Dataset: dataset (GitHub, XuanMjnh/TTCS). Classes: apricot healthy, cherry healthy, cherry leaf scorch, cherry shot hole, tomato fusarium wilt, walnut blotch, walnut healthy, walnut leaf gall mite.

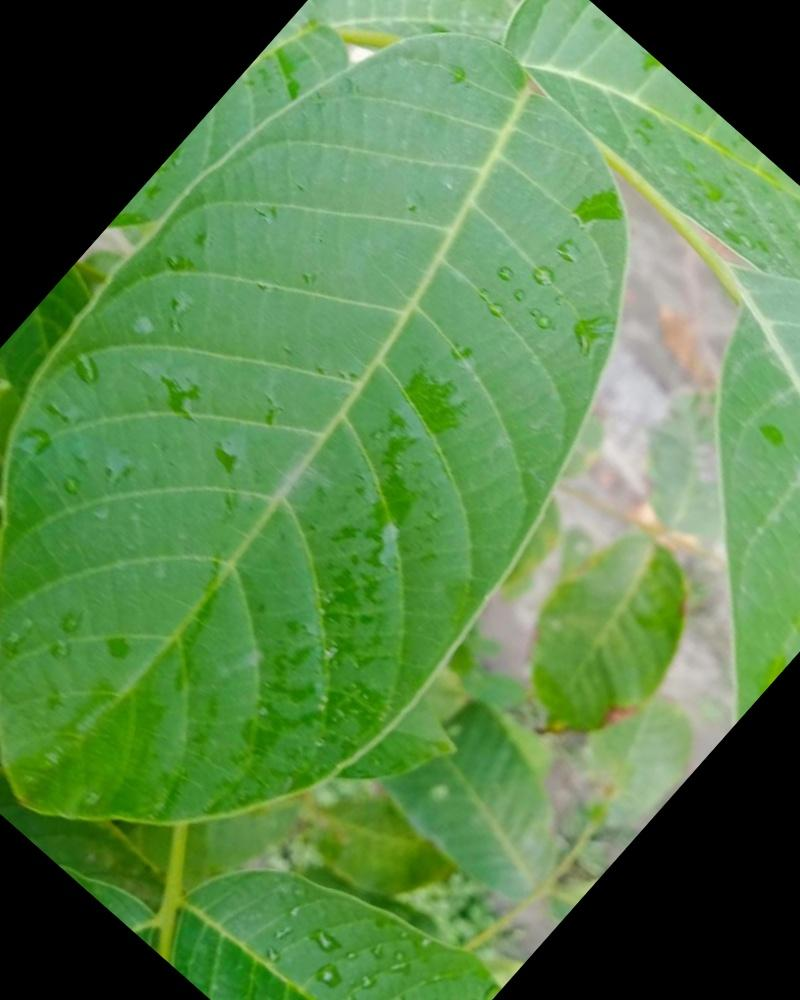
Label: walnut healthy

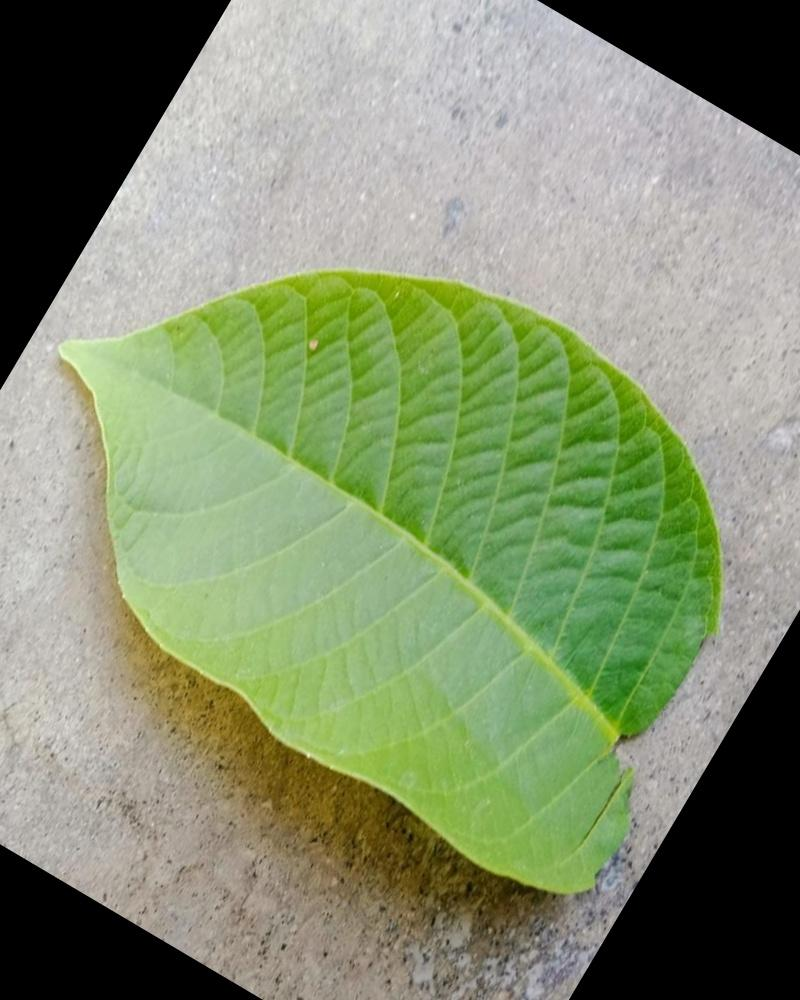
Label: walnut healthy

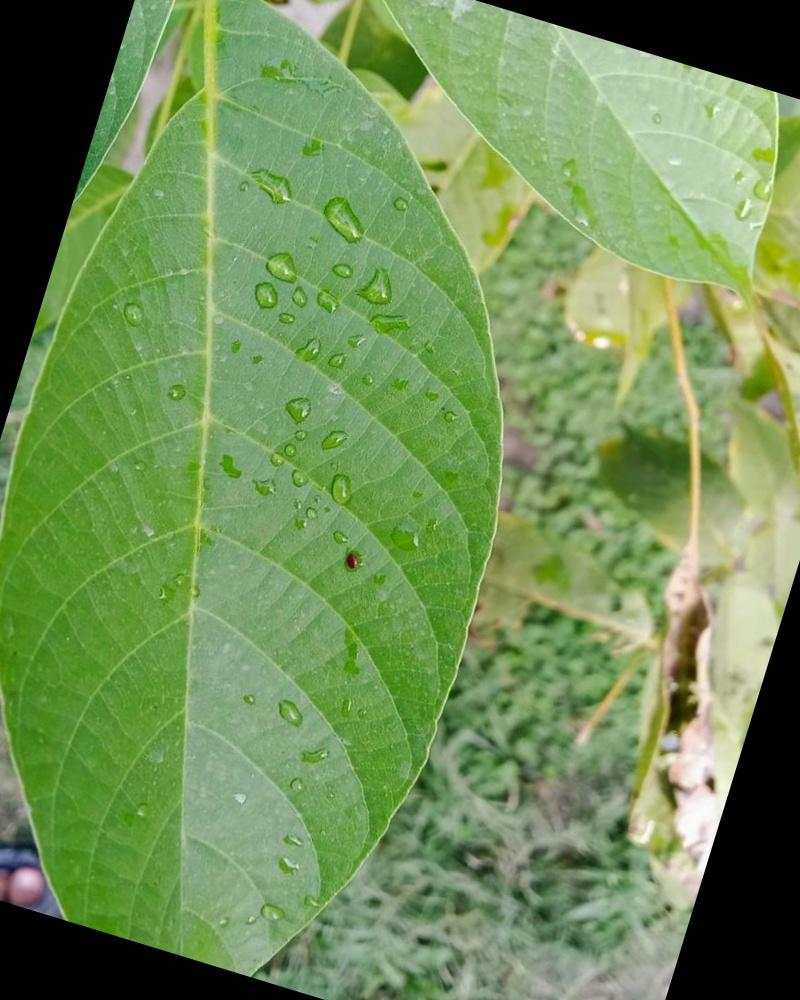
Label: walnut healthy

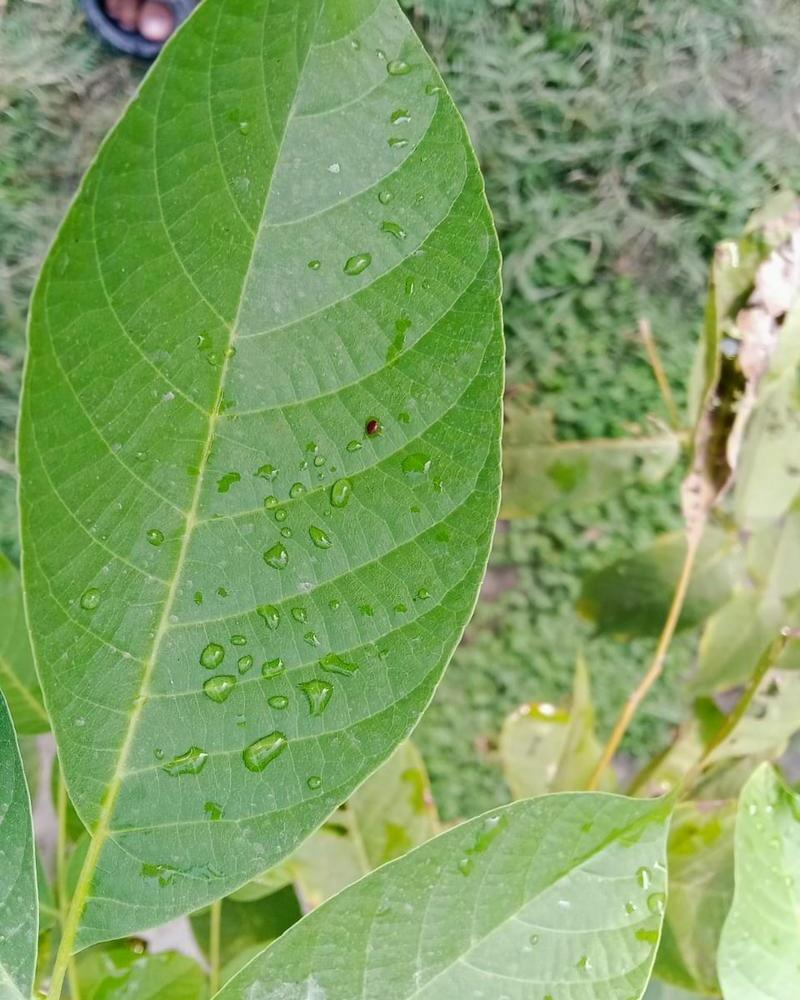
Label: walnut healthy

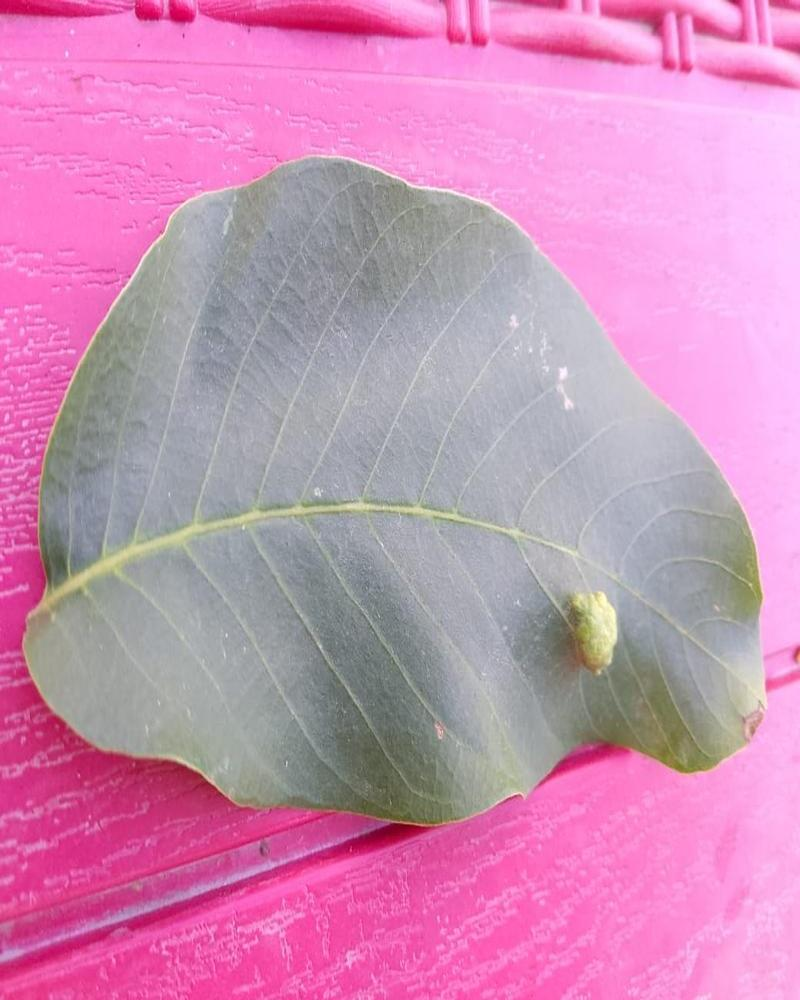
Label: walnut leaf gall mite

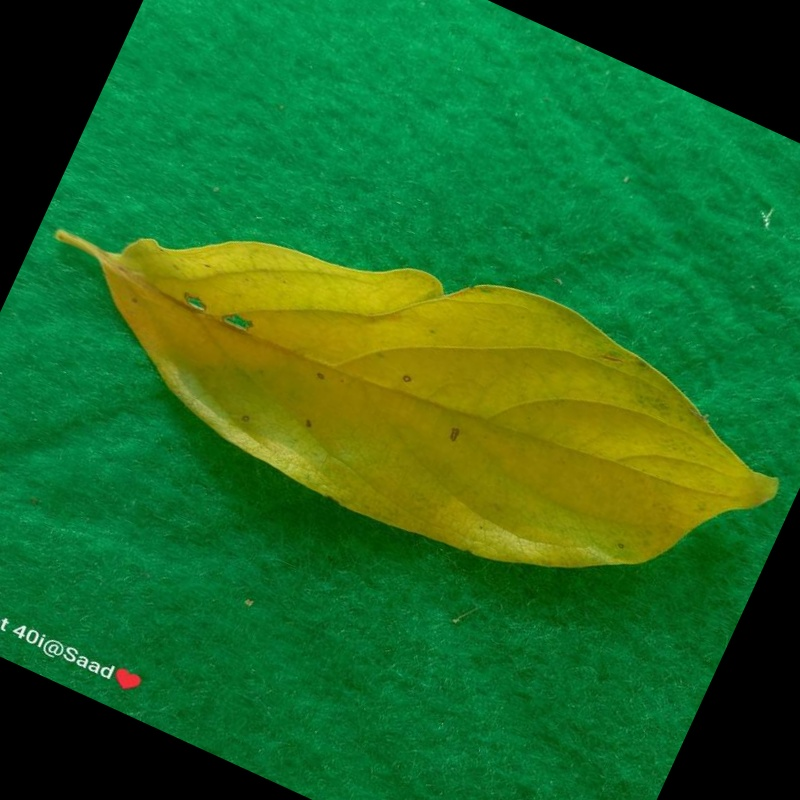
Label: tomato fusarium wilt
